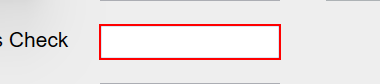
Task: Robotic Enterprise Framework
Workflow: Process

Step 1: type "[in_TransactionItem.SpecificContent("OnUsCheck").ToString]" into 'onustb' in window 'UIDemo' (uidemo.exe)

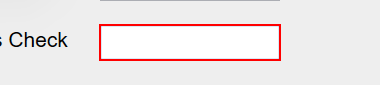
Step 2: type "[in_TransactionItem.SpecificContent("NotOnUsCheck").ToString]" into 'notonustb' in window 'UIDemo' (uidemo.exe)
